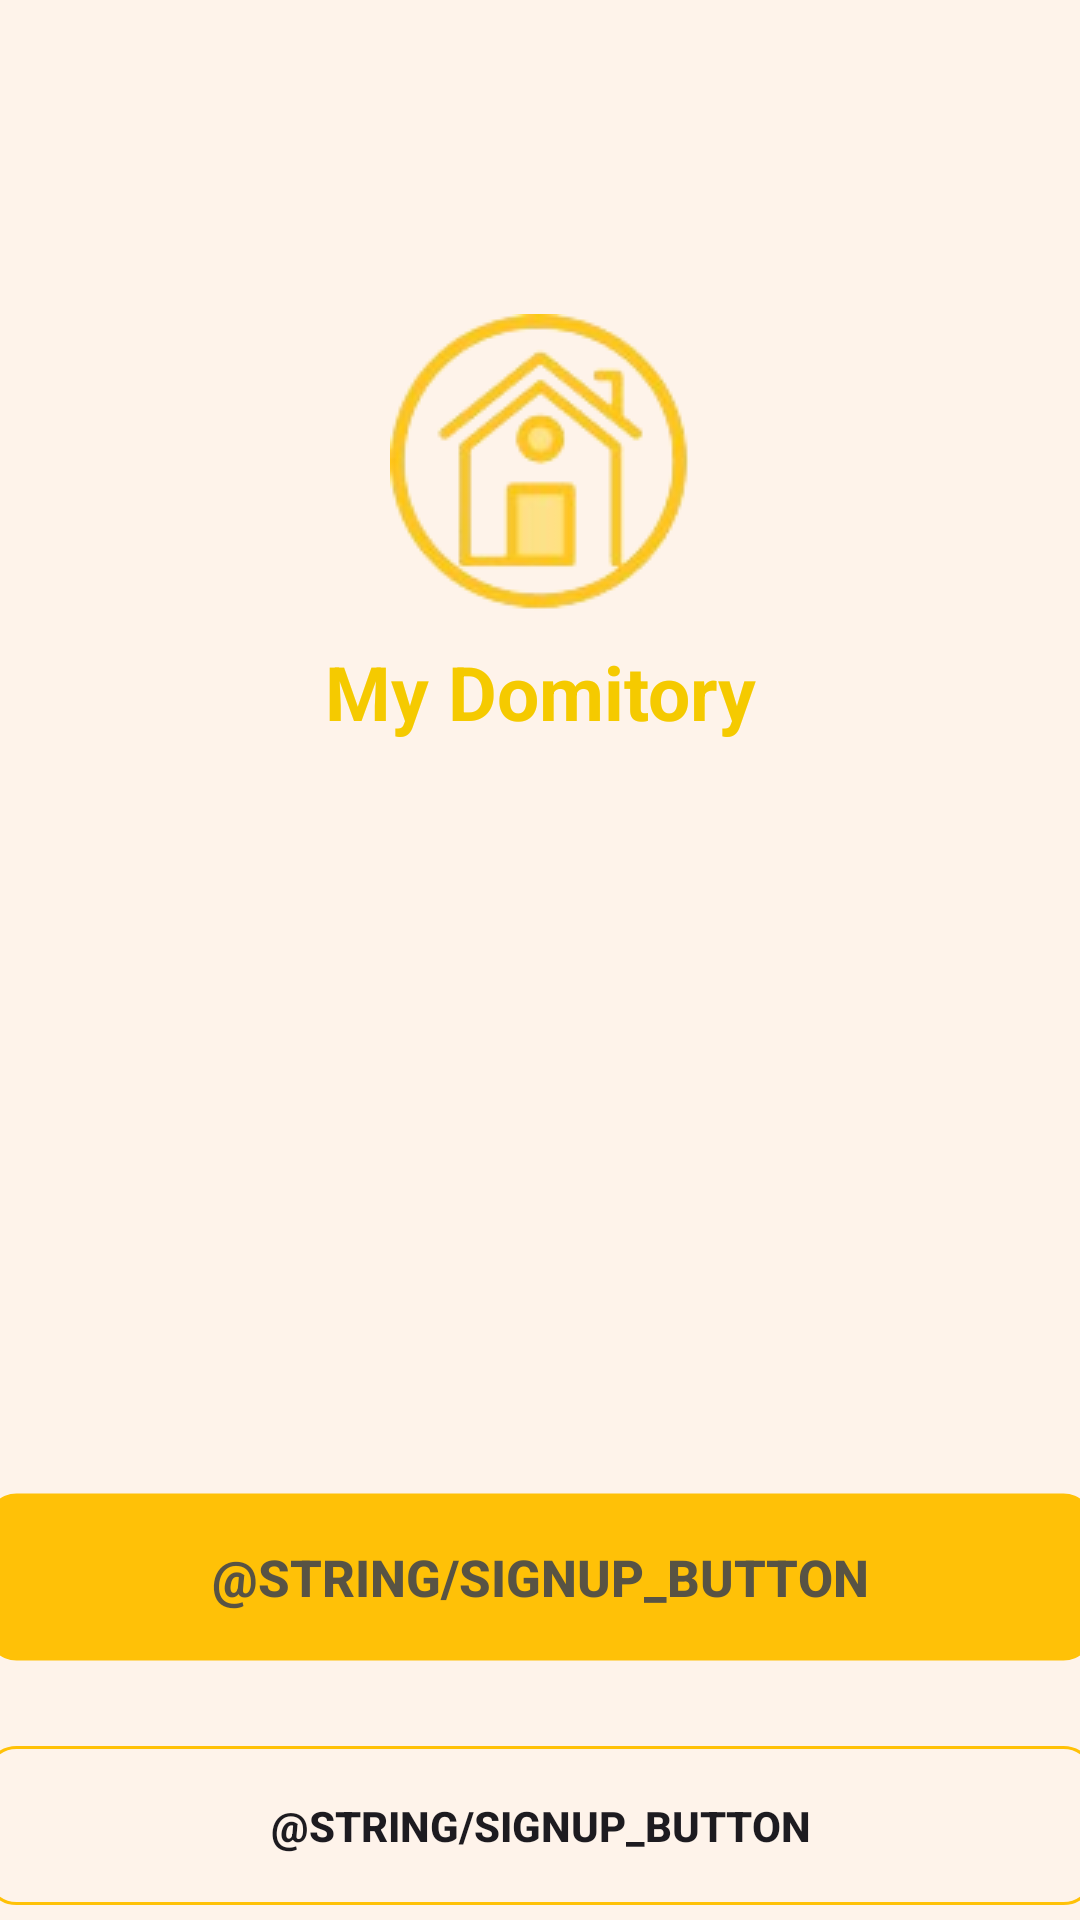

Write the Android layout XML for this screen, with the resource values it uses.
<!-- AndroidManifest.xml: application theme Theme.Mydomitory -->
<!-- res/layout/activity_intro.xml -->
<?xml version="1.0" encoding="utf-8"?>
<LinearLayout xmlns:android="http://schemas.android.com/apk/res/android"
    xmlns:app="http://schemas.android.com/apk/res-auto"
    xmlns:tools="http://schemas.android.com/tools"
    android:layout_width="match_parent"
    android:layout_height="match_parent"
    android:orientation="vertical"
    android:background="@color/intro_background"
    android:gravity="center_vertical|center_horizontal"
    tools:context=".introActivity">

    <ImageView
        android:layout_width="match_parent"
        android:layout_height="wrap_content"
        android:src="@drawable/logo"
        android:layout_marginTop="100dp"
        />
    <TextView
        android:layout_width="match_parent"
        android:layout_height="wrap_content"
        android:text="@string/app_name"
        android:gravity="center"
        android:textSize="25dp"
        android:textStyle="bold"
        android:layout_marginTop="10dp"
        android:textColor="@color/app_name_color"/>

    <androidx.appcompat.widget.AppCompatButton
        android:layout_width="370dp"
        android:layout_height="wrap_content"
        android:background="@drawable/button_border"
        android:padding="17dp"
        android:layout_marginTop="250dp"
        android:text="@string/signup_button"
        android:textColor="@color/signup_button"
        android:textSize="17sp"
        android:textStyle="bold" />



    <androidx.appcompat.widget.AppCompatButton
        android:layout_width="370dp"
        android:layout_height="wrap_content"
        android:layout_marginTop="28dp"
        android:background="@drawable/signup_border"
        android:padding="17dp"
        android:textStyle="bold"
        android:text="@string/signup_button"/>
</LinearLayout>
<!-- resources referenced by this layout -->
<resources>
  <color name="app_name_color">#F5CA00</color>
  <color name="intro_background">#17FFC61B</color>
  <color name="signup_button">#EB4A4A4A</color>
  <!-- drawable button_border (drawable) -->
  <?xml version="1.0" encoding="utf-8"?>
  <shape xmlns:android="http://schemas.android.com/apk/res/android"
      android:padding="10dp"
      android:shape="rectangle" >
      <solid android:color="#FFC107" />
      <stroke
          android:width="1dp"
          android:color="#00929292"/>
      <corners
          android:bottomLeftRadius="10dp"
          android:bottomRightRadius="10dp"
          android:topLeftRadius="10dp"
          android:topRightRadius="10dp" />
  
  </shape>
  <!-- drawable logo: png bitmap (drawable, 14312 bytes) -->
  <!-- drawable signup_border (drawable) -->
  <?xml version="1.0" encoding="utf-8"?>
  <shape xmlns:android="http://schemas.android.com/apk/res/android"
      android:padding="10dp"
      android:shape="rectangle" >
      <solid android:color="#00FFC107" />
      <stroke
          android:width="1dp"
          android:color="#FFC107"/>
      <corners
          android:bottomLeftRadius="10dp"
          android:bottomRightRadius="10dp"
          android:topLeftRadius="10dp"
          android:topRightRadius="10dp" />
  
  </shape>
  <string name="app_name">My Domitory</string>
  <style name="Theme.Mydomitory" parent="Base.Theme.Mydomitory" />
  <style name="Base.Theme.Mydomitory" parent="Theme.Material3.DayNight.NoActionBar">
          
          
      </style>
</resources>
